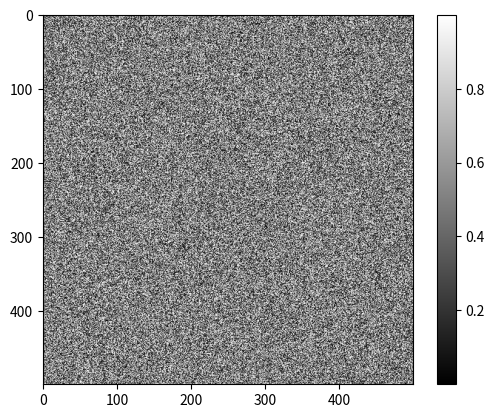

Python code for this plot: (Note: this script raises an exception after producing the figure.)
%matplotlib inline
%config InlineBackend.figure_format = 'retina'

import numpy as np
from matplotlib import pyplot as plt

random_image = np.random.random([500, 500])

plt.imshow(random_image, cmap='gray')
plt.colorbar();

from skimage import data

coins = data.coins()

print('Type:', type(coins))
print('dtype:', coins.dtype)
print('shape:', coins.shape)

plt.imshow(coins, cmap='gray');

#A color image is a 3D array, where the last dimension has size 3 and represents the red, green, and blue channels:

cat = data.chelsea()
print("Shape:", cat.shape)
print("Values min/max:", cat.min(), cat.max())

plt.imshow(cat);

# we can make a red square by using standard array slicing and manipulation:

cat[10:110, 10:110, :] = [255, 0, 0]  # [red, green, blue]
plt.imshow(cat);

from skimage import data

img0 = data.chelsea()
img1 = data.rocket()

import matplotlib.pyplot as plt

f, (ax0, ax1) = plt.subplots(1, 2, figsize=(20, 10))

ax0.imshow(img0)
ax0.set_title('Cat', fontsize=18)
ax0.axis('off')

ax1.imshow(img1)
ax1.set_title('Rocket', fontsize=18)
ax1.set_xlabel(r'Launching position $\alpha=320$')

ax1.vlines([202, 300], 0, img1.shape[0], colors='magenta', linewidth=3, label='Side tower position')
ax1.plot([168, 190, 200], [400, 200, 300], color='white', linestyle='--', label='Side angle')

ax1.legend();

linear0 = np.linspace(0, 1, 2500).reshape((50, 50))
linear1 = np.linspace(0, 255, 2500).reshape((50, 50)).astype(np.uint8)

print("Linear0:", linear0.dtype, linear0.min(), linear0.max())
print("Linear1:", linear1.dtype, linear1.min(), linear1.max())

fig, (ax0, ax1) = plt.subplots(1, 2, figsize=(15, 15))
ax0.imshow(linear0, cmap='gray')
ax1.imshow(linear1, cmap='gray');

from skimage import img_as_float, img_as_ubyte

image = data.chelsea()

image_ubyte = img_as_ubyte(image)
image_float = img_as_float(image)

print("type, min, max:", image_ubyte.dtype, image_ubyte.min(), image_ubyte.max())
print("type, min, max:", image_float.dtype, image_float.min(), image_float.max())
print()
print("231/255 =", 231/255.)

from skimage import io


image = io.imread('../images/shapes.jpg')

print(type(image))
print(image.dtype)
print(image.shape)
print(image.min(), image.max())

plt.imshow(image);

ic = io.ImageCollection('../images/shapes.jpg')

print('Type:', type(ic))

ic.files

import os

f, axes = plt.subplots(nrows=3, ncols=len(ic) // 3 + 1, figsize=(20, 5))

# subplots returns the figure and an array of axes
# we use `axes.ravel()` to turn these into a list
axes = axes.ravel()

for ax in axes:
    ax.axis('off')

for i, image in enumerate(ic):
    axes[i].imshow(image, cmap='gray')
    axes[i].set_title(os.path.basename(ic.files[i]))
    
plt.tight_layout()

animals = ['cat', 'dog', 'leopard']

for i, animal in enumerate(animals):
    print('The animal in position {} is {}'.format(i, animal))



from skimage import img_as_float
from skimage import data
import matplotlib.pyplot as plt
def draw_H(image, coords, color=(0, 255, 0)):
    out = image.copy()
    
    canvas = out[coords[0]:coords[0] + 24,
                 coords[1]:coords[1] + 20]
    
    canvas[:, :3] = color
    canvas[:, -3:] = color
    canvas[11:14] = color
    
    return out

cat = data.chelsea()
cat_H = draw_H(cat, (50, -50))
plt.imshow(cat_H);

image = plt.imread('../../images/Bells-Beach.jpg')
r = image[..., 0]
g = image[..., 1]
b = image[..., 2]
f, axes = plt.subplots(1, 4, figsize=(16, 5))
for ax in axes:
    ax.axis('off')
(ax_r, ax_g, ax_b, ax_color) = axes   
ax_r.imshow(r, cmap='gray')
ax_r.set_title('red channel')
ax_g.imshow(g, cmap='gray')
ax_g.set_title('green channel')
ax_b.imshow(b, cmap='gray')
ax_b.set_title('blue channel')
ax_color.imshow(np.stack([r, g, b], axis=2))
ax_color.set_title('all channels');

from skimage import draw

red = np.zeros((300, 300))
green = np.zeros((300, 300))
blue = np.zeros((300, 300))
r, c = draw.circle(100, 100, 100)
red[r, c] = 1
r, c = draw.circle(100, 200, 100)
green[r, c] = 1
r, c = draw.circle(200, 150, 100)
blue[r, c] = 1
f, axes = plt.subplots(1, 3)
for (ax, channel) in zip(axes, [red, green, blue]):
    ax.imshow(channel, cmap='gray')
    ax.axis('off')

from skimage import io, color, img_as_float

image = img_as_float(io.imread('../../images/balloon.jpg'))
gray = color.rgb2gray(image)
my_gray = image @ [0.2126, 0.7152, 0.0722]
f, (ax0, ax1) = plt.subplots(1, 2, figsize=(10, 6))
ax0.imshow(gray, cmap='gray')
ax0.set_title('skimage.color.rgb2gray')
ax1.imshow(my_gray, cmap='gray')
ax1.set_title('my rgb2gray');

# Let's calculate the mean intensity error, as compared to
# scikit-image's color.rgb2gray

import numpy as np
np.mean(np.abs(gray - my_gray))

